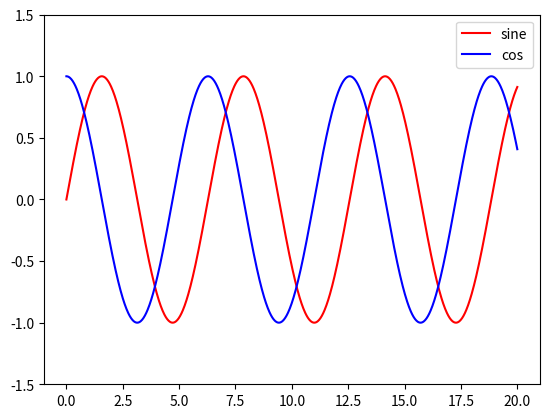

Reproduce this figure in Python.
#! /usr/bin/python
import numpy as np
import matplotlib.pyplot as plt
x = np.linspace(0, 20, 1000)
y1 = np.sin(x)
y2 = np.cos(x)
plt.plot(x , y1, "-r", label="sine")
plt.plot(x , y2, "-b", label="cos")
plt.legend(loc="upper right")
plt.ylim(-1.5, 1.5)
plt.show()